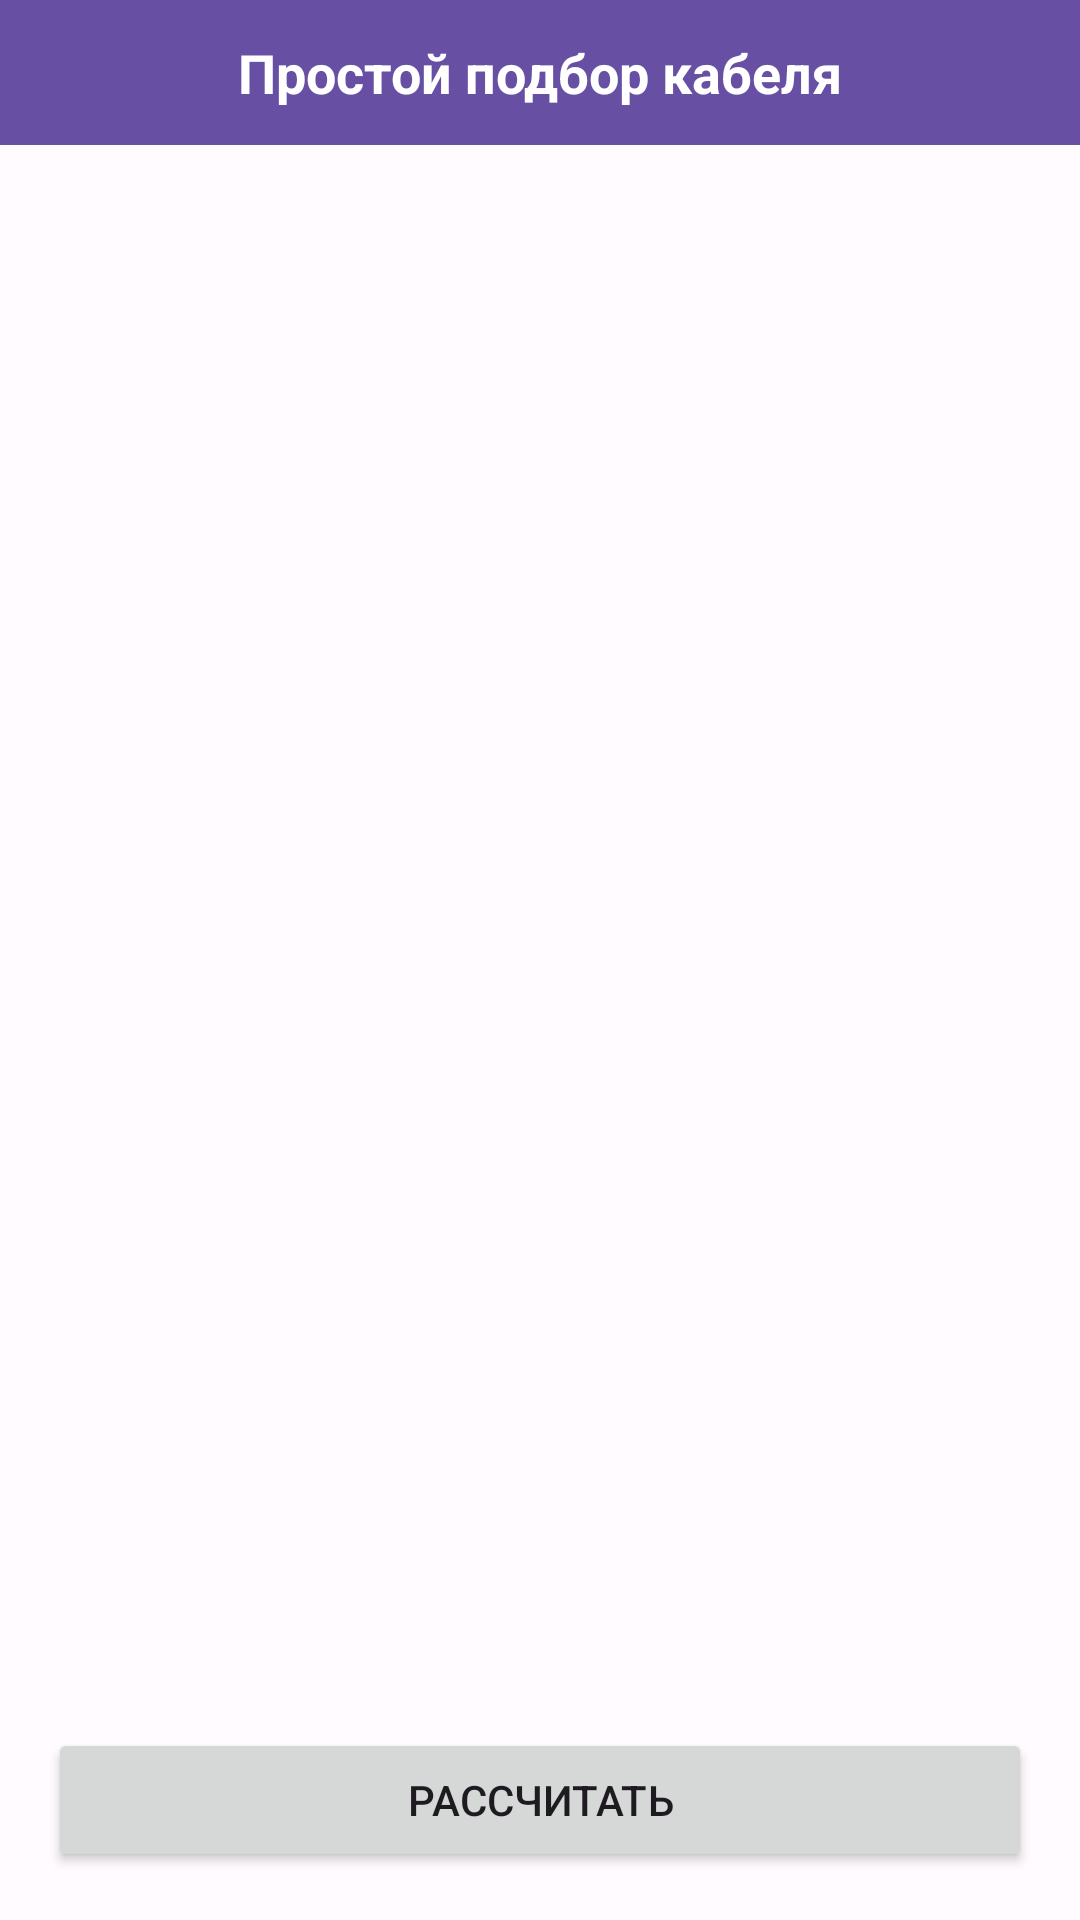

Layout XML and referenced resources for this Android screen:
<!-- AndroidManifest.xml: application theme Theme.AMP -->
<!-- res/layout/fragment_input.xml -->
<androidx.constraintlayout.widget.ConstraintLayout
    xmlns:android="http://schemas.android.com/apk/res/android"
    xmlns:app="http://schemas.android.com/apk/res-auto"
    android:layout_width="match_parent"
    android:layout_height="match_parent">

    
    <TextView
        android:id="@+id/textViewTitle"
        android:layout_width="0dp"
        android:layout_height="wrap_content"
        android:background="?attr/colorPrimary"
        android:gravity="center"
        android:padding="12dp"
        android:text="Простой подбор кабеля"
        android:textColor="#FFFFFF"
        android:textSize="18sp"
        android:textStyle="bold"
        app:layout_constraintEnd_toEndOf="parent"
        app:layout_constraintStart_toStartOf="parent"
        app:layout_constraintTop_toTopOf="parent" />

    
    <androidx.recyclerview.widget.RecyclerView
        android:id="@+id/recyclerViewParameters"
        android:layout_width="0dp"
        android:layout_height="0dp"
        android:layout_marginTop="8dp"
        app:layout_constraintBottom_toTopOf="@id/btnCalculate"
        app:layout_constraintEnd_toEndOf="parent"
        app:layout_constraintStart_toStartOf="parent"
        app:layout_constraintTop_toBottomOf="@id/textViewTitle" />

    
    <Button
        android:id="@+id/btnCalculate"
        android:layout_width="0dp"
        android:layout_height="wrap_content"
        android:layout_marginHorizontal="16dp"
        android:layout_marginBottom="16dp"
        android:text="Рассчитать"
        app:layout_constraintBottom_toBottomOf="parent"
        app:layout_constraintEnd_toEndOf="parent"
        app:layout_constraintStart_toStartOf="parent" />

</androidx.constraintlayout.widget.ConstraintLayout>
<!-- resources referenced by this layout -->
<resources>
  <style name="Theme.AMP" parent="Theme.Material3.DayNight.NoActionBar">
          
          <item name="colorPrimary">@color/md_theme_primary</item>
          <item name="colorOnPrimary">@color/md_theme_onPrimary</item>
          <item name="colorPrimaryContainer">@color/md_theme_primaryContainer</item>
          <item name="colorOnPrimaryContainer">@color/md_theme_onPrimaryContainer</item>
          <item name="colorSecondary">@color/md_theme_secondary</item>
          <item name="colorOnSecondary">@color/md_theme_onSecondary</item>
          <item name="colorSecondaryContainer">@color/md_theme_secondaryContainer</item>
          <item name="colorOnSecondaryContainer">@color/md_theme_onSecondaryContainer</item>
          <item name="colorTertiary">@color/md_theme_tertiary</item>
          <item name="colorOnTertiary">@color/md_theme_onTertiary</item>
          <item name="colorTertiaryContainer">@color/md_theme_tertiaryContainer</item>
          <item name="colorOnTertiaryContainer">@color/md_theme_onTertiaryContainer</item>
          <item name="colorError">@color/md_theme_error</item>
          <item name="colorOnError">@color/md_theme_onError</item>
          <item name="colorErrorContainer">@color/md_theme_errorContainer</item>
          <item name="colorOnErrorContainer">@color/md_theme_onErrorContainer</item>
          <item name="android:colorBackground">@color/md_theme_background</item>
          <item name="colorOnBackground">@color/md_theme_onBackground</item>
          <item name="colorSurface">@color/md_theme_surface</item>
          <item name="colorOnSurface">@color/md_theme_onSurface</item>
          <item name="colorSurfaceVariant">@color/md_theme_surfaceVariant</item>
          <item name="colorOnSurfaceVariant">@color/md_theme_onSurfaceVariant</item>
          <item name="colorOutline">@color/md_theme_outline</item>
          <item name="colorOutlineVariant">@color/md_theme_outlineVariant</item>
          <item name="colorOnSurfaceInverse">@color/md_theme_inverseOnSurface</item>
          <item name="colorSurfaceInverse">@color/md_theme_inverseSurface</item>
          <item name="colorPrimaryInverse">@color/md_theme_inversePrimary</item>
      </style>
  <color name="md_theme_primary">#6750A4</color>
  <color name="md_theme_onPrimary">#FFFFFF</color>
  <color name="md_theme_primaryContainer">#EADDFF</color>
  <color name="md_theme_onPrimaryContainer">#21005D</color>
  <color name="md_theme_secondary">#625B71</color>
  <color name="md_theme_onSecondary">#FFFFFF</color>
  <color name="md_theme_secondaryContainer">#E8DEF8</color>
  <color name="md_theme_onSecondaryContainer">#1D192B</color>
  <color name="md_theme_tertiary">#7D5260</color>
  <color name="md_theme_onTertiary">#FFFFFF</color>
  <color name="md_theme_tertiaryContainer">#FFD8E4</color>
  <color name="md_theme_onTertiaryContainer">#31111D</color>
  <color name="md_theme_error">#B3261E</color>
  <color name="md_theme_onError">#FFFFFF</color>
  <color name="md_theme_errorContainer">#F9DEDC</color>
  <color name="md_theme_onErrorContainer">#410E0B</color>
  <color name="md_theme_background">#FFFBFE</color>
  <color name="md_theme_onBackground">#1C1B1F</color>
  <color name="md_theme_surface">#FFFBFE</color>
  <color name="md_theme_onSurface">#1C1B1F</color>
  <color name="md_theme_surfaceVariant">#E7E0EC</color>
  <color name="md_theme_onSurfaceVariant">#49454F</color>
  <color name="md_theme_outline">#79747E</color>
  <color name="md_theme_outlineVariant">#CAC4D0</color>
  <color name="md_theme_inverseOnSurface">#F4EFF4</color>
  <color name="md_theme_inverseSurface">#313033</color>
  <color name="md_theme_inversePrimary">#D0BCFF</color>
</resources>
